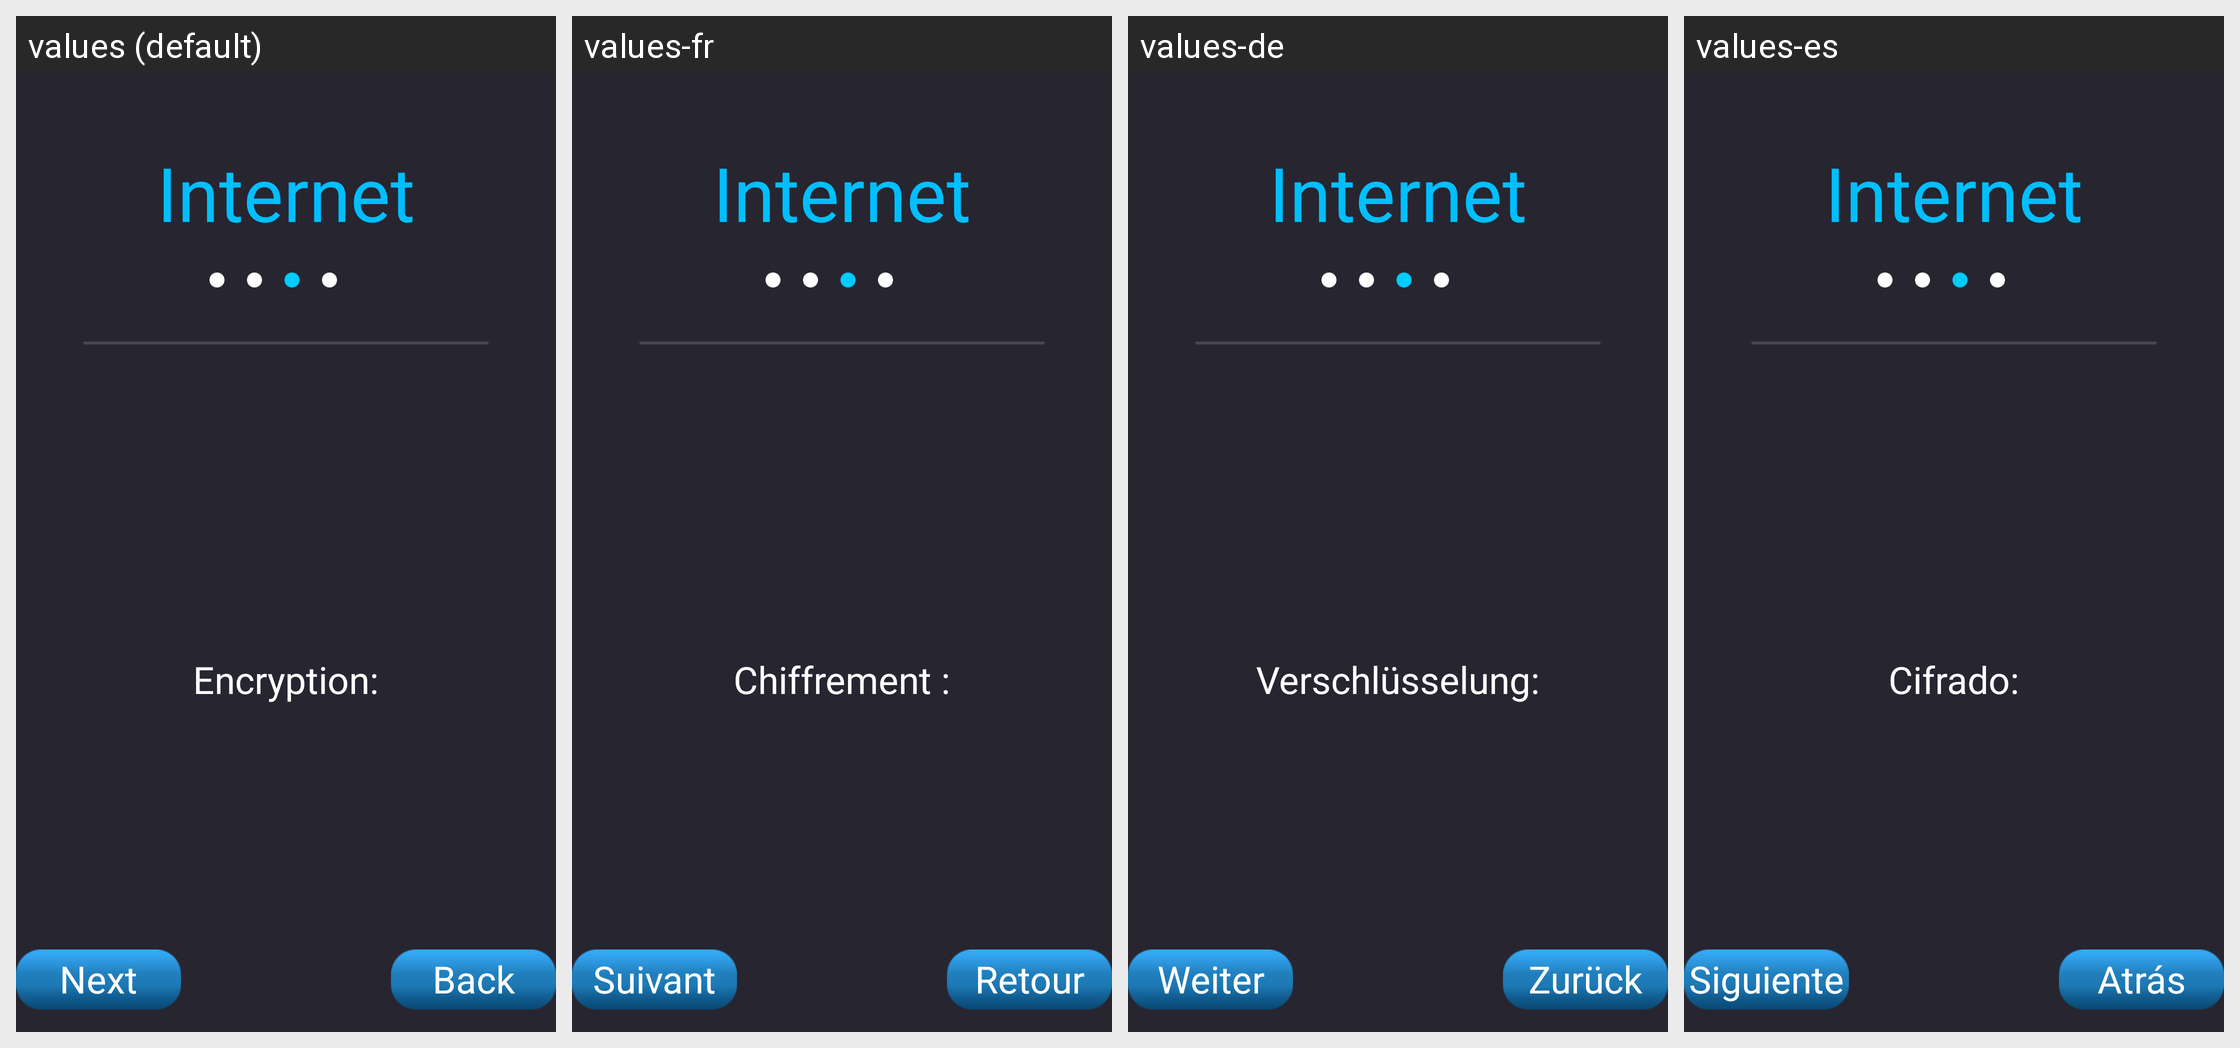

Locale-by-locale string values for the Android screen shown in this grid:
Android screen res/layout/page_wireless_result.xml rendered under 4 locales, left to right: values (default), values-fr, values-de, values-es. Device: Nexus 5 (rendered at 1080×1920; each locale shown at half size, 540×960, under a caption strip naming it); theme AppTheme.
Other locales in the repository, not shown: values-ar, values-cs, values-da, values-el, values-fa, values-fi, values-hu-rHU, values-it, values-ja, values-ko, values-nb, values-nl, values-pl, values-pt-rBR, values-ro, values-ru, values-sv, values-th-rTH, values-tr, values-vi-rVN, values-zh-rCN, values-zh-rTW.
Strings drawn on this screen, with the default value and each locale's value (text and hints the layout hard-codes, and strings that could not be matched under every locale, appear in the picture but are not listed):

Internet_title
  values: Internet
  values-fr: Internet
  values-de: Internet
  values-es: Internet

encryption_title
  values: Encryption:
  values-fr: Chiffrement :
  values-de: Verschlüsselung:
  values-es: Cifrado:

back
  values: Back
  values-fr: Retour
  values-de: Zurück
  values-es: Atrás

next
  values: Next
  values-fr: Suivant
  values-de: Weiter
  values-es: Siguiente
